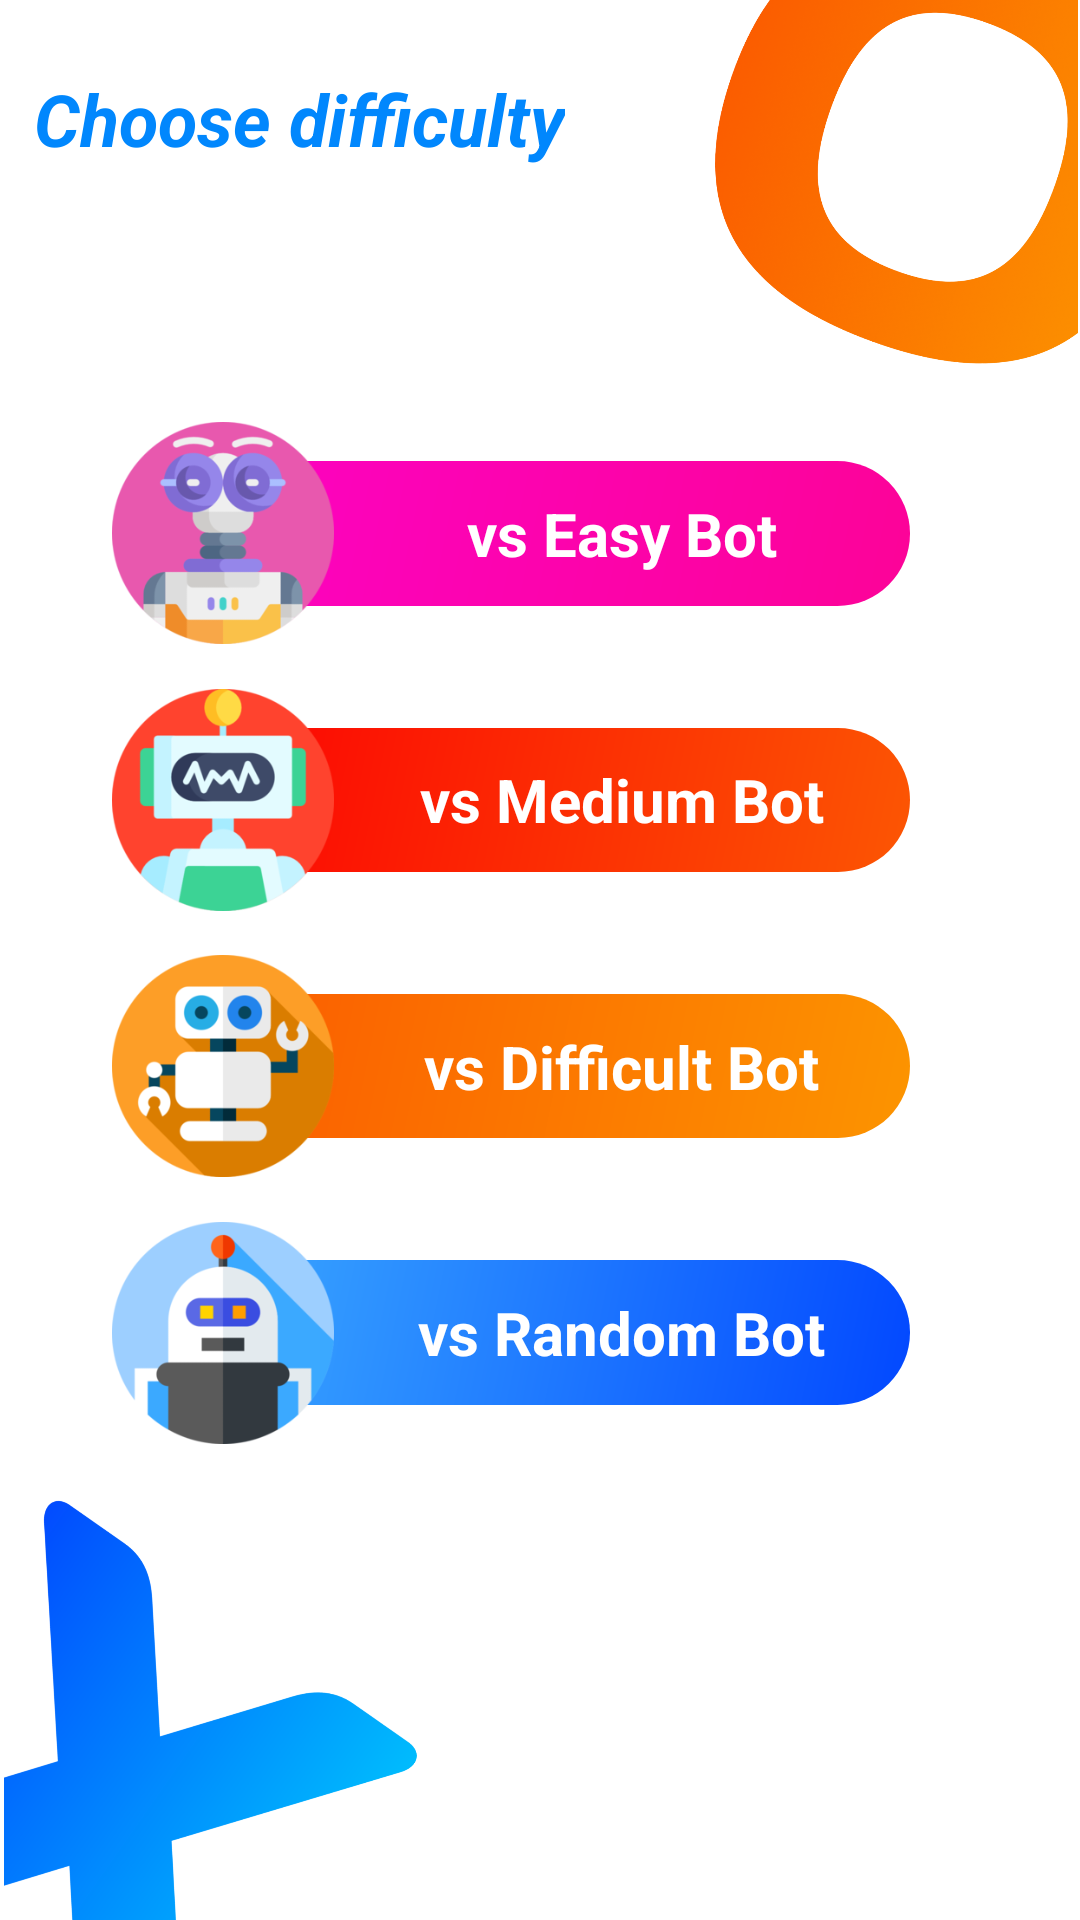

The Android layout XML behind this screen, and the referenced resources:
<!-- AndroidManifest.xml: application theme Theme.TicTacToe -->
<!-- res/layout/activity_choose_bot.xml -->
<?xml version="1.0" encoding="utf-8"?>

<androidx.constraintlayout.widget.ConstraintLayout xmlns:android="http://schemas.android.com/apk/res/android"
    xmlns:app="http://schemas.android.com/apk/res-auto"
    xmlns:tools="http://schemas.android.com/tools"
    android:layout_width="match_parent"
    android:layout_height="match_parent"
    tools:context=".ChooseBotActivity">

    <ImageView
        android:id="@+id/imageView3"
        android:layout_width="0dp"
        android:layout_height="0dp"
        android:contentDescription="@string/upperBg"
        app:layout_constraintBottom_toBottomOf="parent"
        app:layout_constraintDimensionRatio="1:1"
        app:layout_constraintEnd_toEndOf="parent"
        app:layout_constraintHorizontal_bias="1.0"
        app:layout_constraintStart_toStartOf="parent"
        app:layout_constraintTop_toTopOf="parent"
        app:layout_constraintVertical_bias="0.0"
        app:layout_constraintWidth_percent="0.35"
        app:srcCompat="@drawable/rotated_o_bg" />

    <ImageView
        android:id="@+id/imageView4"
        android:layout_width="0dp"
        android:layout_height="0dp"
        android:contentDescription="@string/lowerBg"
        app:layout_constraintBottom_toBottomOf="parent"
        app:layout_constraintDimensionRatio="1:1"
        app:layout_constraintEnd_toEndOf="parent"
        app:layout_constraintHorizontal_bias="0.0"
        app:layout_constraintStart_toStartOf="parent"
        app:layout_constraintTop_toTopOf="parent"
        app:layout_constraintVertical_bias="1.0"
        app:layout_constraintWidth_percent="0.4"
        app:srcCompat="@drawable/rotated_x_bg" />

    <androidx.constraintlayout.widget.ConstraintLayout
        android:id="@+id/constraintLayout4"
        android:layout_width="0dp"
        android:layout_height="0dp"
        app:layout_constraintBottom_toTopOf="@+id/imageView4"
        app:layout_constraintEnd_toEndOf="parent"
        app:layout_constraintStart_toStartOf="parent"
        app:layout_constraintTop_toBottomOf="@+id/imageView3">

        <View
            android:id="@+id/view"
            android:layout_width="0dp"
            android:layout_height="0dp"
            android:background="@drawable/easy_bg"
            app:layout_constraintBottom_toBottomOf="@+id/imageView"
            app:layout_constraintEnd_toEndOf="parent"
            app:layout_constraintHeight_percent="0.13"
            app:layout_constraintHorizontal_bias="0.55"
            app:layout_constraintStart_toStartOf="parent"
            app:layout_constraintTop_toTopOf="@+id/imageView"
            app:layout_constraintWidth_percent="0.65" />

        <TextView
            android:id="@+id/textView2"
            android:layout_width="wrap_content"
            android:layout_height="wrap_content"
            android:text="@string/vs_easy_bot"
            android:textColor="#FFFFFF"
            android:textSize="20sp"
            android:textStyle="bold"
            app:layout_constraintBottom_toBottomOf="@+id/view"
            app:layout_constraintEnd_toEndOf="@+id/view"
            app:layout_constraintStart_toEndOf="@+id/imageView"
            app:layout_constraintTop_toTopOf="@+id/view" />

        <View
            android:id="@+id/view2"
            android:layout_width="0dp"
            android:layout_height="0dp"
            android:background="@drawable/medium_bg"
            app:layout_constraintBottom_toBottomOf="@+id/imageView2"
            app:layout_constraintEnd_toEndOf="parent"
            app:layout_constraintHeight_percent="0.13"
            app:layout_constraintHorizontal_bias="0.55"
            app:layout_constraintStart_toStartOf="parent"
            app:layout_constraintTop_toTopOf="@+id/imageView2"
            app:layout_constraintWidth_percent="0.65" />

        <TextView
            android:id="@+id/textView3"
            android:layout_width="wrap_content"
            android:layout_height="wrap_content"
            android:text="@string/vs_medium_bot"
            android:textColor="#FFFFFF"
            android:textSize="20sp"
            android:textStyle="bold"
            app:layout_constraintBottom_toBottomOf="@+id/view2"
            app:layout_constraintEnd_toEndOf="@+id/view2"
            app:layout_constraintStart_toEndOf="@+id/imageView2"
            app:layout_constraintTop_toTopOf="@+id/view2" />

        <View
            android:id="@+id/view3"
            android:layout_width="0dp"
            android:layout_height="0dp"
            android:background="@drawable/difficult_bg"
            app:layout_constraintBottom_toBottomOf="@+id/imageView5"
            app:layout_constraintEnd_toEndOf="parent"
            app:layout_constraintHeight_percent="0.13"
            app:layout_constraintHorizontal_bias="0.55"
            app:layout_constraintStart_toStartOf="parent"
            app:layout_constraintTop_toTopOf="@+id/imageView5"
            app:layout_constraintWidth_percent="0.65" />

        <TextView
            android:id="@+id/textView4"
            android:layout_width="wrap_content"
            android:layout_height="wrap_content"
            android:text="@string/vs_difficult_bot"
            android:textColor="#FFFFFF"
            android:textSize="20sp"
            android:textStyle="bold"
            app:layout_constraintBottom_toBottomOf="@+id/view3"
            app:layout_constraintEnd_toEndOf="@+id/view3"
            app:layout_constraintStart_toEndOf="@+id/imageView5"
            app:layout_constraintTop_toTopOf="@+id/view3" />

        <View
            android:id="@+id/view4"
            android:layout_width="0dp"
            android:layout_height="0dp"
            android:background="@drawable/random_bg"
            app:layout_constraintBottom_toBottomOf="@+id/imageView6"
            app:layout_constraintEnd_toEndOf="parent"
            app:layout_constraintHeight_percent="0.13"
            app:layout_constraintHorizontal_bias="0.55"
            app:layout_constraintStart_toStartOf="parent"
            app:layout_constraintTop_toTopOf="@+id/imageView6"
            app:layout_constraintWidth_percent="0.65" />

        <TextView
            android:id="@+id/textView5"
            android:layout_width="wrap_content"
            android:layout_height="wrap_content"
            android:text="@string/vs_random_bot"
            android:textColor="#FFFFFF"
            android:textSize="20sp"
            android:textStyle="bold"
            app:layout_constraintBottom_toBottomOf="@+id/view4"
            app:layout_constraintEnd_toEndOf="@+id/view4"
            app:layout_constraintStart_toEndOf="@+id/imageView6"
            app:layout_constraintTop_toTopOf="@+id/view4" />


        <ImageView
            android:id="@+id/imageView"
            android:layout_width="0dp"
            android:layout_height="0dp"
            android:contentDescription="@string/vs_easy_bot"
            app:layout_constraintBottom_toTopOf="@+id/imageView2"
            app:layout_constraintDimensionRatio="1:1"
            app:layout_constraintEnd_toEndOf="parent"
            app:layout_constraintHeight_percent="0.2"
            app:layout_constraintHorizontal_bias="0.13"
            app:layout_constraintStart_toStartOf="parent"
            app:layout_constraintTop_toTopOf="parent"
            app:layout_constraintVertical_bias="0.05"
            app:srcCompat="@drawable/easy_bot" />

        <ImageView
            android:id="@+id/imageView2"
            android:layout_width="0dp"
            android:layout_height="0dp"
            android:contentDescription="@string/vs_medium_bot"
            app:layout_constraintBottom_toTopOf="@+id/imageView5"
            app:layout_constraintDimensionRatio="1:1"
            app:layout_constraintEnd_toEndOf="parent"
            app:layout_constraintHeight_percent="0.2"
            app:layout_constraintHorizontal_bias="0.13"
            app:layout_constraintStart_toStartOf="parent"
            app:layout_constraintTop_toBottomOf="@+id/imageView"
            app:srcCompat="@drawable/medium_bot" />

        <ImageView
            android:id="@+id/imageView5"
            android:layout_width="0dp"
            android:layout_height="0dp"
            android:contentDescription="@string/vs_difficult_bot"
            app:layout_constraintBottom_toTopOf="@+id/imageView6"
            app:layout_constraintDimensionRatio="1:1"
            app:layout_constraintEnd_toEndOf="parent"
            app:layout_constraintHeight_percent="0.2"
            app:layout_constraintHorizontal_bias="0.13"
            app:layout_constraintStart_toStartOf="parent"
            app:layout_constraintTop_toBottomOf="@id/imageView2"
            app:layout_constraintVertical_bias="0.95"
            app:srcCompat="@drawable/difficult_bot" />

        <ImageView
            android:id="@+id/imageView6"
            android:layout_width="0dp"
            android:layout_height="0dp"
            android:contentDescription="@string/vs_random_bot"
            app:layout_constraintBottom_toBottomOf="parent"
            app:layout_constraintDimensionRatio="1:1"
            app:layout_constraintEnd_toEndOf="parent"
            app:layout_constraintHeight_percent="0.2"
            app:layout_constraintHorizontal_bias="0.13"
            app:layout_constraintStart_toStartOf="parent"
            app:layout_constraintTop_toBottomOf="@+id/imageView5"
            app:layout_constraintVertical_bias="0.95"
            app:srcCompat="@drawable/random_bot" />


    </androidx.constraintlayout.widget.ConstraintLayout>

    <TextView
        android:id="@+id/textView10"
        android:layout_width="wrap_content"
        android:layout_height="wrap_content"
        android:text="@string/choose_level"
        android:textColor="@color/blueIntermediate"
        android:textSize="24sp"
        android:textStyle="bold|italic"
        app:layout_constraintBottom_toTopOf="@+id/constraintLayout4"
        app:layout_constraintEnd_toStartOf="@+id/imageView3"
        app:layout_constraintHorizontal_bias="0.2"
        app:layout_constraintStart_toStartOf="parent"
        app:layout_constraintTop_toTopOf="parent"
        app:layout_constraintVertical_bias=".25" />

</androidx.constraintlayout.widget.ConstraintLayout>
<!-- resources referenced by this layout -->
<resources>
  <color name="blueIntermediate">#0187FD</color>
  <!-- drawable difficult_bg (drawable) -->
  <?xml version="1.0" encoding="utf-8"?>
  
  <shape xmlns:android="http://schemas.android.com/apk/res/android" android:shape="rectangle">
      <gradient android:type="linear"
          android:angle="315"
          android:startColor="@color/orangeStart"
          android:endColor="@color/orangeEnd"/>
      <corners android:radius="30dp"/>
  </shape>
  <!-- drawable easy_bg (drawable) -->
  <?xml version="1.0" encoding="utf-8"?>
  
  <shape xmlns:android="http://schemas.android.com/apk/res/android" android:shape="rectangle">
      <gradient android:type="linear"
          android:angle="315"
          android:startColor="@color/pinkStart"
          android:endColor="@color/pinkEnd"/>
      <corners android:radius="30dp"/>
  </shape>
  <!-- drawable medium_bg (drawable) -->
  <?xml version="1.0" encoding="utf-8"?>
  
  <shape xmlns:android="http://schemas.android.com/apk/res/android" android:shape="rectangle">
      <gradient android:type="linear"
          android:angle="315"
          android:startColor="@color/redStart"
          android:endColor="@color/redEnd"/>
      <corners android:radius="30dp"/>
  </shape>
  <!-- drawable random_bg (drawable) -->
  <?xml version="1.0" encoding="utf-8"?>
  
  <shape xmlns:android="http://schemas.android.com/apk/res/android" android:shape="rectangle">
      <gradient android:type="linear"
          android:angle="315"
          android:startColor="@color/veryLightBlue"
          android:endColor="@color/blueStart"/>
      <corners android:radius="30dp"/>
  </shape>
  <string name="choose_level">Choose difficulty</string>
  <string name="lowerBg">lowerBg</string>
  <string name="upperBg">upperBg</string>
  <string name="vs_difficult_bot">vs Difficult Bot</string>
  <string name="vs_easy_bot">vs Easy Bot</string>
  <string name="vs_medium_bot">vs Medium Bot</string>
  <string name="vs_random_bot">vs Random Bot</string>
  <color name="orangeStart">#FB5B00</color>
  <color name="orangeEnd">#FC9400</color>
  <color name="pinkStart">#fc03c2</color>
  <color name="pinkEnd">#fc0398</color>
  <color name="redStart">#fc0303</color>
  <color name="redEnd">#fc5603</color>
  <color name="veryLightBlue">#3ba9ff</color>
  <color name="blueStart">#0248FF</color>
  <color name="purple_500">#FF6200EE</color>
  <color name="purple_700">#FF3700B3</color>
  <color name="white">#FFFFFFFF</color>
  <color name="teal_200">#FF03DAC5</color>
  <color name="teal_700">#FF018786</color>
  <color name="black">#FF000000</color>
  <style name="AppBottomSheetDialogTheme" parent="Theme.MaterialComponents.Light.BottomSheetDialog">
          <item name="bottomSheetStyle">@style/AppModalStyle</item>
      </style>
  <style name="AppModalStyle" parent="Widget.Design.BottomSheet.Modal">
          <item name="android:background">@drawable/avatar_selector_bg</item>
      </style>
  <!-- drawable avatar_selector_bg (drawable) -->
  <?xml version="1.0" encoding="utf-8"?>
  
  <shape xmlns:android="http://schemas.android.com/apk/res/android" android:shape="rectangle">
      <solid android:color="#EEEEEE"/>
      <corners android:topLeftRadius="35dp" android:topRightRadius="35dp"/>
  </shape>
</resources>
